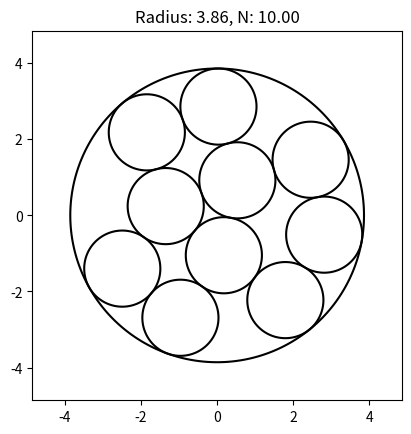

The matplotlib source for this figure: (Note: this script raises an exception after producing the figure.)
import numpy as np
import matplotlib.pyplot as plt
from scipy.optimize import minimize
from matplotlib.animation import FuncAnimation, PillowWriter

# Plotting purposes

frames = []

def signed_distance(c, x, y, r=1):
    xy = np.stack([x, y], axis = -1)
    # compute distance to ball using p-norm
    return np.linalg.norm(c - xy, axis = -1) - r

# plot a single ball
def plot_ball(c, ax, x_range = 10, y_range = 10, r = 1):
    feature_x = np.arange(-x_range, x_range, 0.01)
    feature_y = np.arange(-y_range, y_range, 0.01)
    [X, Y] = np.meshgrid(feature_x, feature_y)
    Z = [0] * len(X)
    Z = signed_distance(c, X, Y, r)
    ax.contour(X, Y, Z, levels=[0], colors = 'black')

# plot list of balls
def plot_balls(circles, R, ax):
    ax.set_aspect('equal')
    ax.clear()

    plot_ball(np.array([0,0]), ax, r=R, x_range = R+1, y_range = R+1)

    for i in range(len(circles)):
        plot_ball(circles[i], ax, x_range = R+1, y_range = R+1)

    ax.set_title(f'Radius: {R:.2f}, N: {len(circles):.2f}')

    plt.draw()
    plt.pause(0.01)

# pack N unit balls in the smallest possible containing ball
def pack_circles(N, animate = False):
    x0 = np.zeros(2*N + 1)
    R0 = N/2
    x0[-1] = R0

    def objective(x):
        return x[-1]
    
    constraints = []

    # non-overlapping constraints, i.e. d(ci, cj) >= 2
    for i in range(N):
        for j in range(1 + i, N):
            constraints.append({
                'type': 'ineq',
                'fun': lambda x, i=i, j=j: np.linalg.norm(x[2*i:2*i + 2] - x[2*j:2*j + 2]) - 2
            })

    # contained in enclosing circle, i.e. d(ci, 0) <= R - 1
    for i in range(N):
        constraints.append({
            'type': 'ineq',
            'fun': lambda x, i=i: x[-1] - 1 - np.linalg.norm(x[2*i:2*i + 2])
        })

    def callback(xk):
        circles = xk[:2 * N].reshape((N, 2))
        R = xk[-1]
        # plot_balls(circles, R, ax)
        frames.append((circles, R))

    if animate:
        fig, ax = plt.subplots()
        plt.ion()  # Turn on interactive mode for live updating
        result = minimize(objective, x0, constraints=constraints, method='SLSQP', callback=callback)
        plt.ioff()  # Turn off interactive mode
        plt.show()  # Display the final plot
    else:
        result = minimize(objective, x0, constraints=constraints, method='SLSQP')

    if result.success:
        x_opt = result.x
        circles = x_opt[:2 * N].reshape((N, 2))
        R = x_opt[-1]
        if animate == False:
            fig, ax = plt.subplots()
            plot_balls(circles, R, ax)
            plt.show()
        return circles, R
    else:
        raise ValueError("Optimization failed!")

pack_circles(10, animate=False)

fig, ax = plt.subplots()

def animate(i):
    circles, R = frames[i]
    plot_balls(circles, R, ax)

# Create animation and save as GIF
anim = FuncAnimation(fig, animate, frames=len(frames), interval=200)
anim.save("circle_packing.gif", writer=PillowWriter(fps=5))
